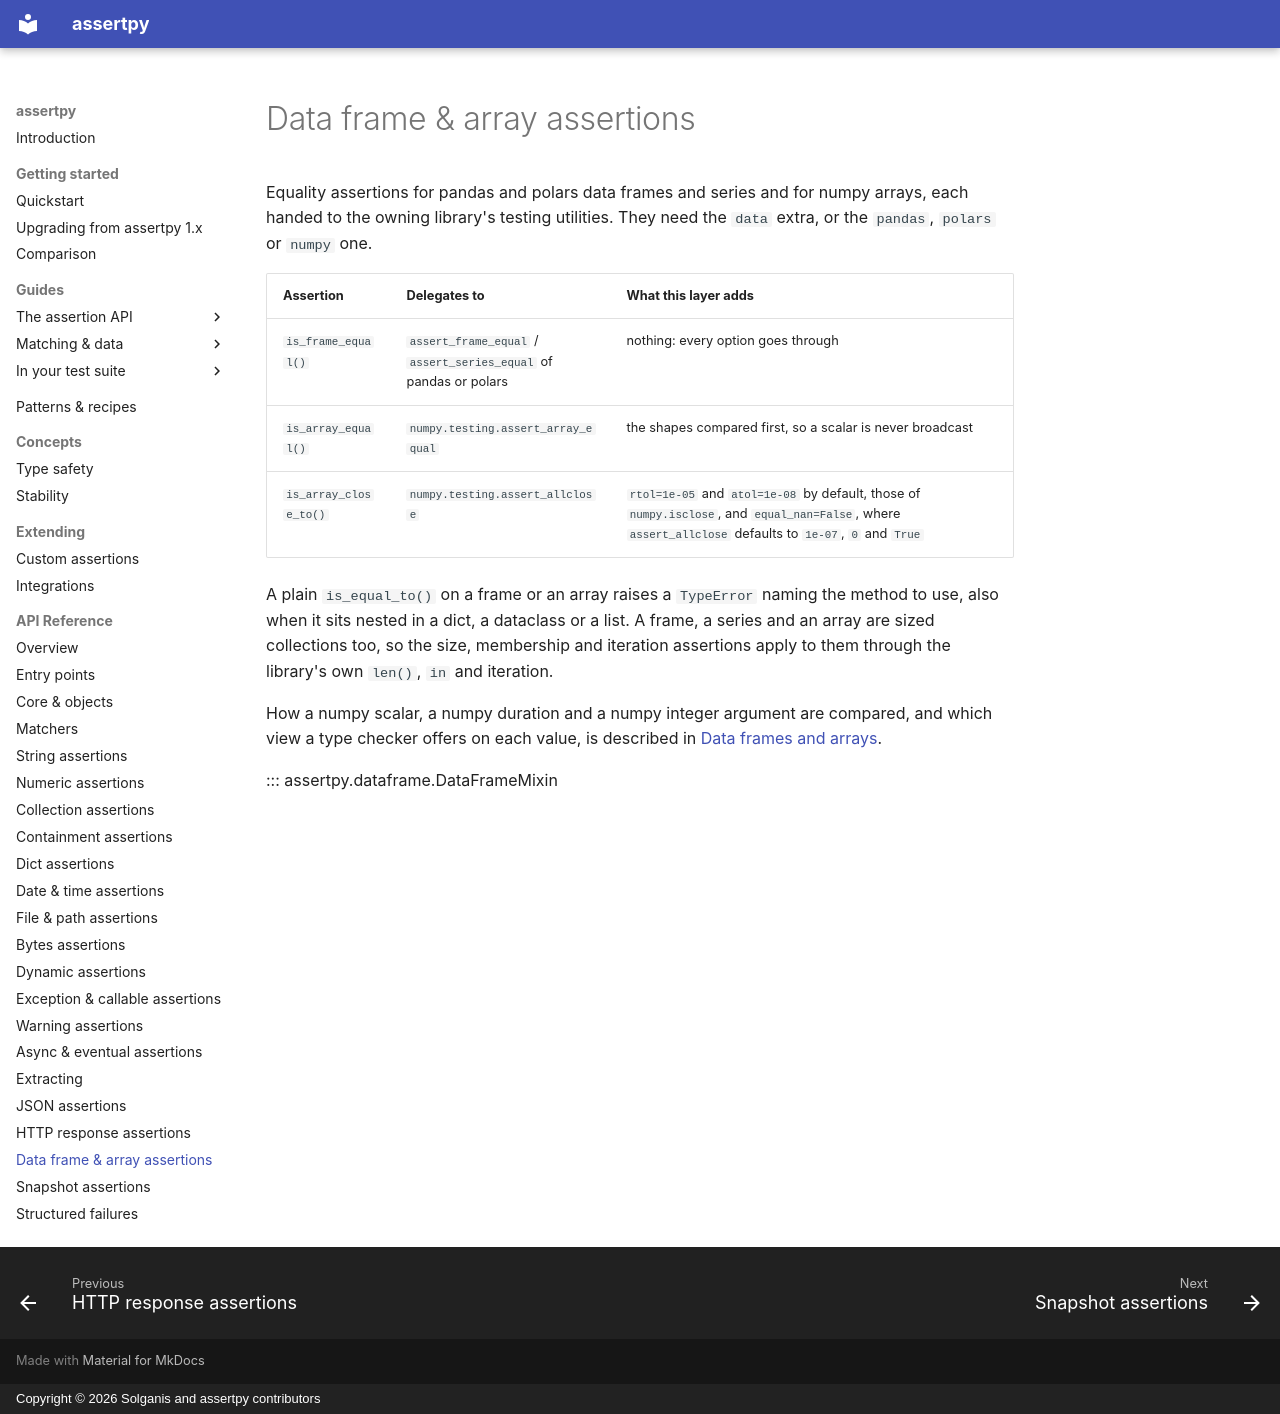

repository: assertpy/assertpy · page: reference/dataframes/index.html · generator: mkdocs · copyright: Copyright © 2026 Solganis and assertpy contributors

# Data frame & array assertions

Equality assertions for pandas and polars data frames and series and for numpy arrays, each handed to
the owning library's testing utilities. They need the ``data`` extra, or the ``pandas``, ``polars`` or
``numpy`` one.

| Assertion | Delegates to | What this layer adds |
|---|---|---|
| `is_frame_equal()` | `assert_frame_equal` / `assert_series_equal` of pandas or polars | nothing: every option goes through |
| `is_array_equal()` | `numpy.testing.assert_array_equal` | the shapes compared first, so a scalar is never broadcast |
| `is_array_close_to()` | `numpy.testing.assert_allclose` | `rtol=1e-05` and `atol=1e-08` by default, those of `numpy.isclose`, and `equal_nan=False`, where `assert_allclose` defaults to `1e-07`, `0` and `True` |

A plain `is_equal_to()` on a frame or an array raises a `TypeError` naming the method to use, also when
it sits nested in a dict, a dataclass or a list. A frame, a series and an array are sized collections
too, so the size, membership and iteration assertions apply to them through the library's own `len()`,
`in` and iteration.

How a numpy scalar, a numpy duration and a numpy integer argument are compared, and which view a type
checker offers on each value, is described in
[Data frames and arrays](../extending/integrations.md#data-frames-and-arrays).

::: assertpy.dataframe.DataFrameMixin
